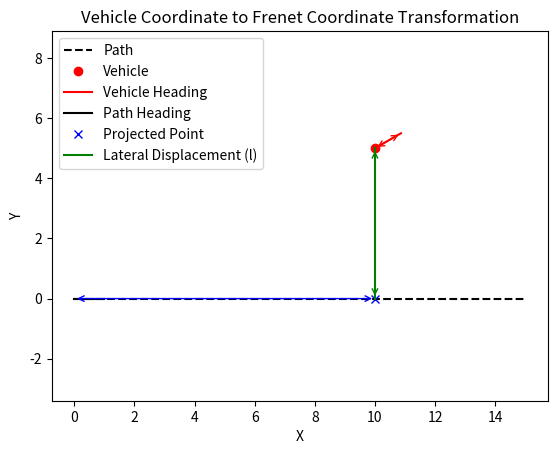

The matplotlib source for this figure:
import matplotlib.pyplot as plt
import numpy as np


def body_to_frenet_coordinates(vehicle_x, vehicle_y, vehicle_heading,
                               path_start_x, path_start_y, path_heading):
    # Calculate the heading difference between the vehicle and the path
    heading_difference = vehicle_heading - path_heading

    # Calculate the position of the vehicle in path-relative coordinates
    dx = vehicle_x - path_start_x
    dy = vehicle_y - path_start_y
    rotated_dx = dx * np.cos(-path_heading) - dy * np.sin(-path_heading)
    rotated_dy = dx * np.sin(-path_heading) + dy * np.cos(-path_heading)

    # The s-coordinate is the projection of the vehicle's position onto the path direction
    s = rotated_dx

    # The l-coordinate is the lateral displacement from the path, which is simply the rotated y-coordinate
    l = rotated_dy

    # Heading error is the negative of the heading difference
    e_psi = -heading_difference

    # Lateral error is the l-coordinate
    e_y = l

    return s, l, e_psi, e_y


# Vehicle position in world coordinates (meters)
vehicle_x = 10
vehicle_y = 5
vehicle_heading = np.radians(30)  # Vehicle heading in radians

# Path starting point in world coordinates (meters)
path_start_x = 0
path_start_y = 0
path_heading = np.radians(0)  # Path heading in radians (straight east)

# Calculate Frenet coordinates
s, l, e_psi, e_y = body_to_frenet_coordinates(vehicle_x, vehicle_y,
                                              vehicle_heading, path_start_x,
                                              path_start_y, path_heading)

# Plotting
fig, ax = plt.subplots()

# Draw the path
path_x = [path_start_x, path_start_x + 15]
path_y = [path_start_y, path_start_y]
ax.plot(path_x, path_y, 'k--', label='Path')

# Draw the vehicle position
ax.plot(vehicle_x, vehicle_y, 'ro', label='Vehicle')

# Draw the vehicle heading direction
vehicle_heading_x = vehicle_x + np.cos(vehicle_heading)
vehicle_heading_y = vehicle_y + np.sin(vehicle_heading)
ax.plot([vehicle_x, vehicle_heading_x], [vehicle_y, vehicle_heading_y],
        'r-',
        label='Vehicle Heading')

# Draw the path heading direction
path_heading_x = path_start_x + np.cos(path_heading)
path_heading_y = path_start_y + np.sin(path_heading)
ax.plot([path_start_x, path_heading_x], [path_start_y, path_heading_y],
        'k-',
        label='Path Heading')

# Draw the projected point on the path
projected_x = path_start_x + s * np.cos(path_heading)
projected_y = path_start_y + s * np.sin(path_heading)
ax.plot(projected_x, projected_y, 'bx', label='Projected Point')

# Draw the line representing the lateral displacement (l)
if l >= 0:
    ax.plot([vehicle_x, projected_x], [vehicle_y, projected_y],
            'g-',
            label='Lateral Displacement (l)')
else:
    ax.plot([vehicle_x, projected_x], [vehicle_y, projected_y],
            'g--',
            label='Lateral Displacement (l)')

# Draw error angles
ax.annotate('',
            xy=(vehicle_x, vehicle_y),
            xytext=(projected_x, projected_y),
            arrowprops=dict(arrowstyle="<->", color='green'))
ax.annotate('',
            xy=(vehicle_heading_x, vehicle_heading_y),
            xytext=(vehicle_x, vehicle_y),
            arrowprops=dict(arrowstyle="<->", color='red'))
ax.annotate('',
            xy=(projected_x, projected_y),
            xytext=(path_start_x, path_start_y),
            arrowprops=dict(arrowstyle="<->", color='blue'))

# Labels, title and legend
ax.set_xlabel('X')
ax.set_ylabel('Y')
ax.set_title('Vehicle Coordinate to Frenet Coordinate Transformation')
ax.legend()
ax.axis('equal')

# Show plot
plt.show()
